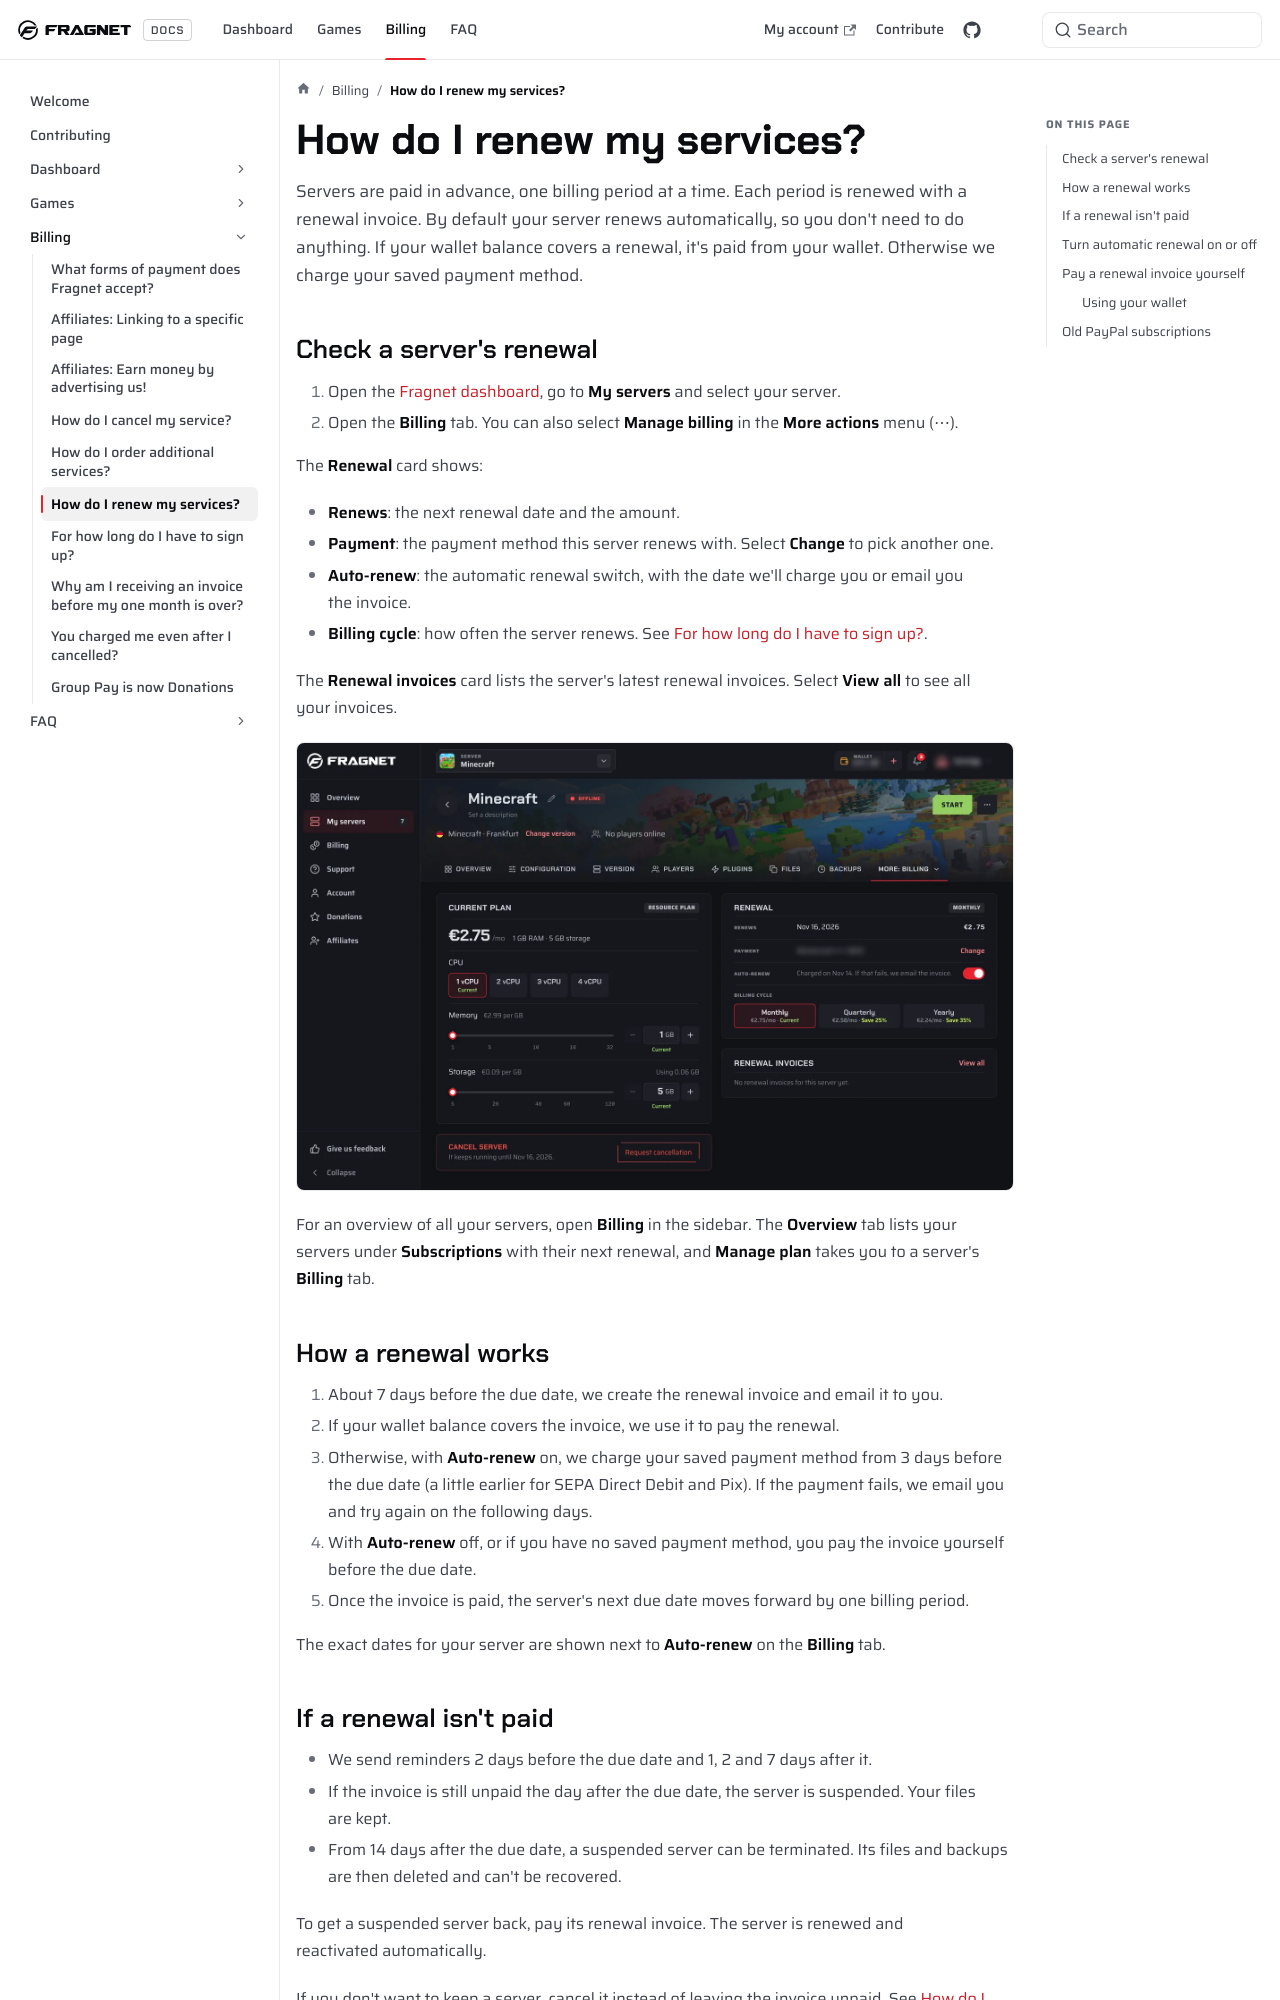

repository: FragnetNetwork/docs · page: billing/renew-service/index.html · generator: docusaurus

# How do I renew my services?

Servers are paid in advance, one billing period at a time. Each period is renewed with a renewal invoice. By default your server renews automatically, so you don't need to do anything. If your wallet balance covers a renewal, it's paid from your wallet. Otherwise we charge your saved payment method.

## Check a server's renewal

1. Open the [Fragnet dashboard](VAR::PANEL_URL), go to **My servers** and select your server.
2. Open the **Billing** tab. You can also select **Manage billing** in the **More actions** menu (⋯).

The **Renewal** card shows:

- **Renews**: the next renewal date and the amount.
- **Payment**: the payment method this server renews with. Select **Change** to pick another one.
- **Auto-renew**: the automatic renewal switch, with the date we'll charge you or email you the invoice.
- **Billing cycle**: how often the server renews. See [For how long do I have to sign up?](./subscription-period.md).

The **Renewal invoices** card lists the server's latest renewal invoices. Select **View all** to see all your invoices.

![Server page, Billing tab](images/billing-tab-renewal-card@2x.webp)

For an overview of all your servers, open **Billing** in the sidebar. The **Overview** tab lists your servers under **Subscriptions** with their next renewal, and **Manage plan** takes you to a server's **Billing** tab.

## How a renewal works

1. About 7 days before the due date, we create the renewal invoice and email it to you.
2. If your wallet balance covers the invoice, we use it to pay the renewal.
3. Otherwise, with **Auto-renew** on, we charge your saved payment method from 3 days before the due date (a little earlier for SEPA Direct Debit and Pix). If the payment fails, we email you and try again on the following days.
4. With **Auto-renew** off, or if you have no saved payment method, you pay the invoice yourself before the due date.
5. Once the invoice is paid, the server's next due date moves forward by one billing period.

The exact dates for your server are shown next to **Auto-renew** on the **Billing** tab.

## If a renewal isn't paid

- We send reminders 2 days before the due date and 1, 2 and 7 days after it.
- If the invoice is still unpaid the day after the due date, the server is suspended. Your files are kept.
- From 14 days after the due date, a suspended server can be terminated. Its files and backups are then deleted and can't be recovered.

To get a suspended server back, pay its renewal invoice. The server is renewed and reactivated automatically.

If you don't want to keep a server, cancel it instead of leaving the invoice unpaid. See [How do I cancel my service?](./cancel-service.md).
